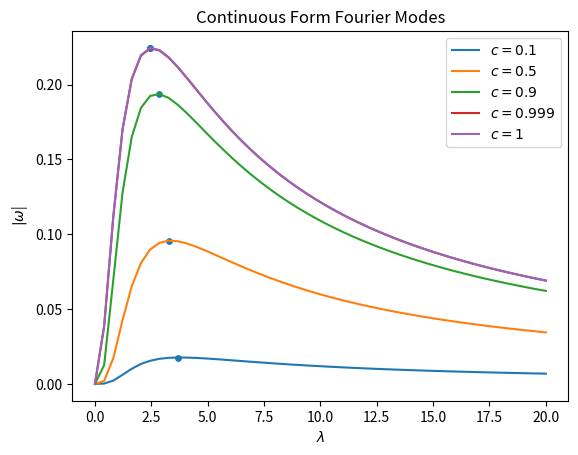

Reproduce this figure in Python.
import matplotlib
import matplotlib.pyplot as plt
import numpy
import numpy.matlib as matlib

def continuous_eig (t, c, l):
    first = (c/2)/(1-c+(1/(3*t))*l**2)
    second = ((-6*l) + 2*(3+l**2)*numpy.arctan(l))/(3*l)
    return first*second


# Continuous Fourier Modes
c_vec = [0.1, 0.5, 0.9, 0.999, 1]
l_vec = numpy.linspace(0.001, 20, 50)

continuous_omega = numpy.zeros((len(c_vec), len(l_vec)))


plt.figure
for c in range(len(c_vec)):
    continuous_omega[c] = continuous_eig(1, c_vec[c], l_vec)
    plt.plot(l_vec, continuous_omega[c], label=f"$c = {c_vec[c]}$")

spec_rad = numpy.max(continuous_omega, axis=1, keepdims=True)
spec_eig = ((matlib.repmat(l_vec, len(c_vec), 1))[continuous_omega==spec_rad])

plt.scatter(spec_eig, spec_rad, s=15)
plt.legend()
plt.title("Continuous Form Fourier Modes")
plt.xlabel("$\\lambda$")
plt.ylabel("$|\\omega$|")
plt.show()
plt.close()



# Discretized Fourier Modes
